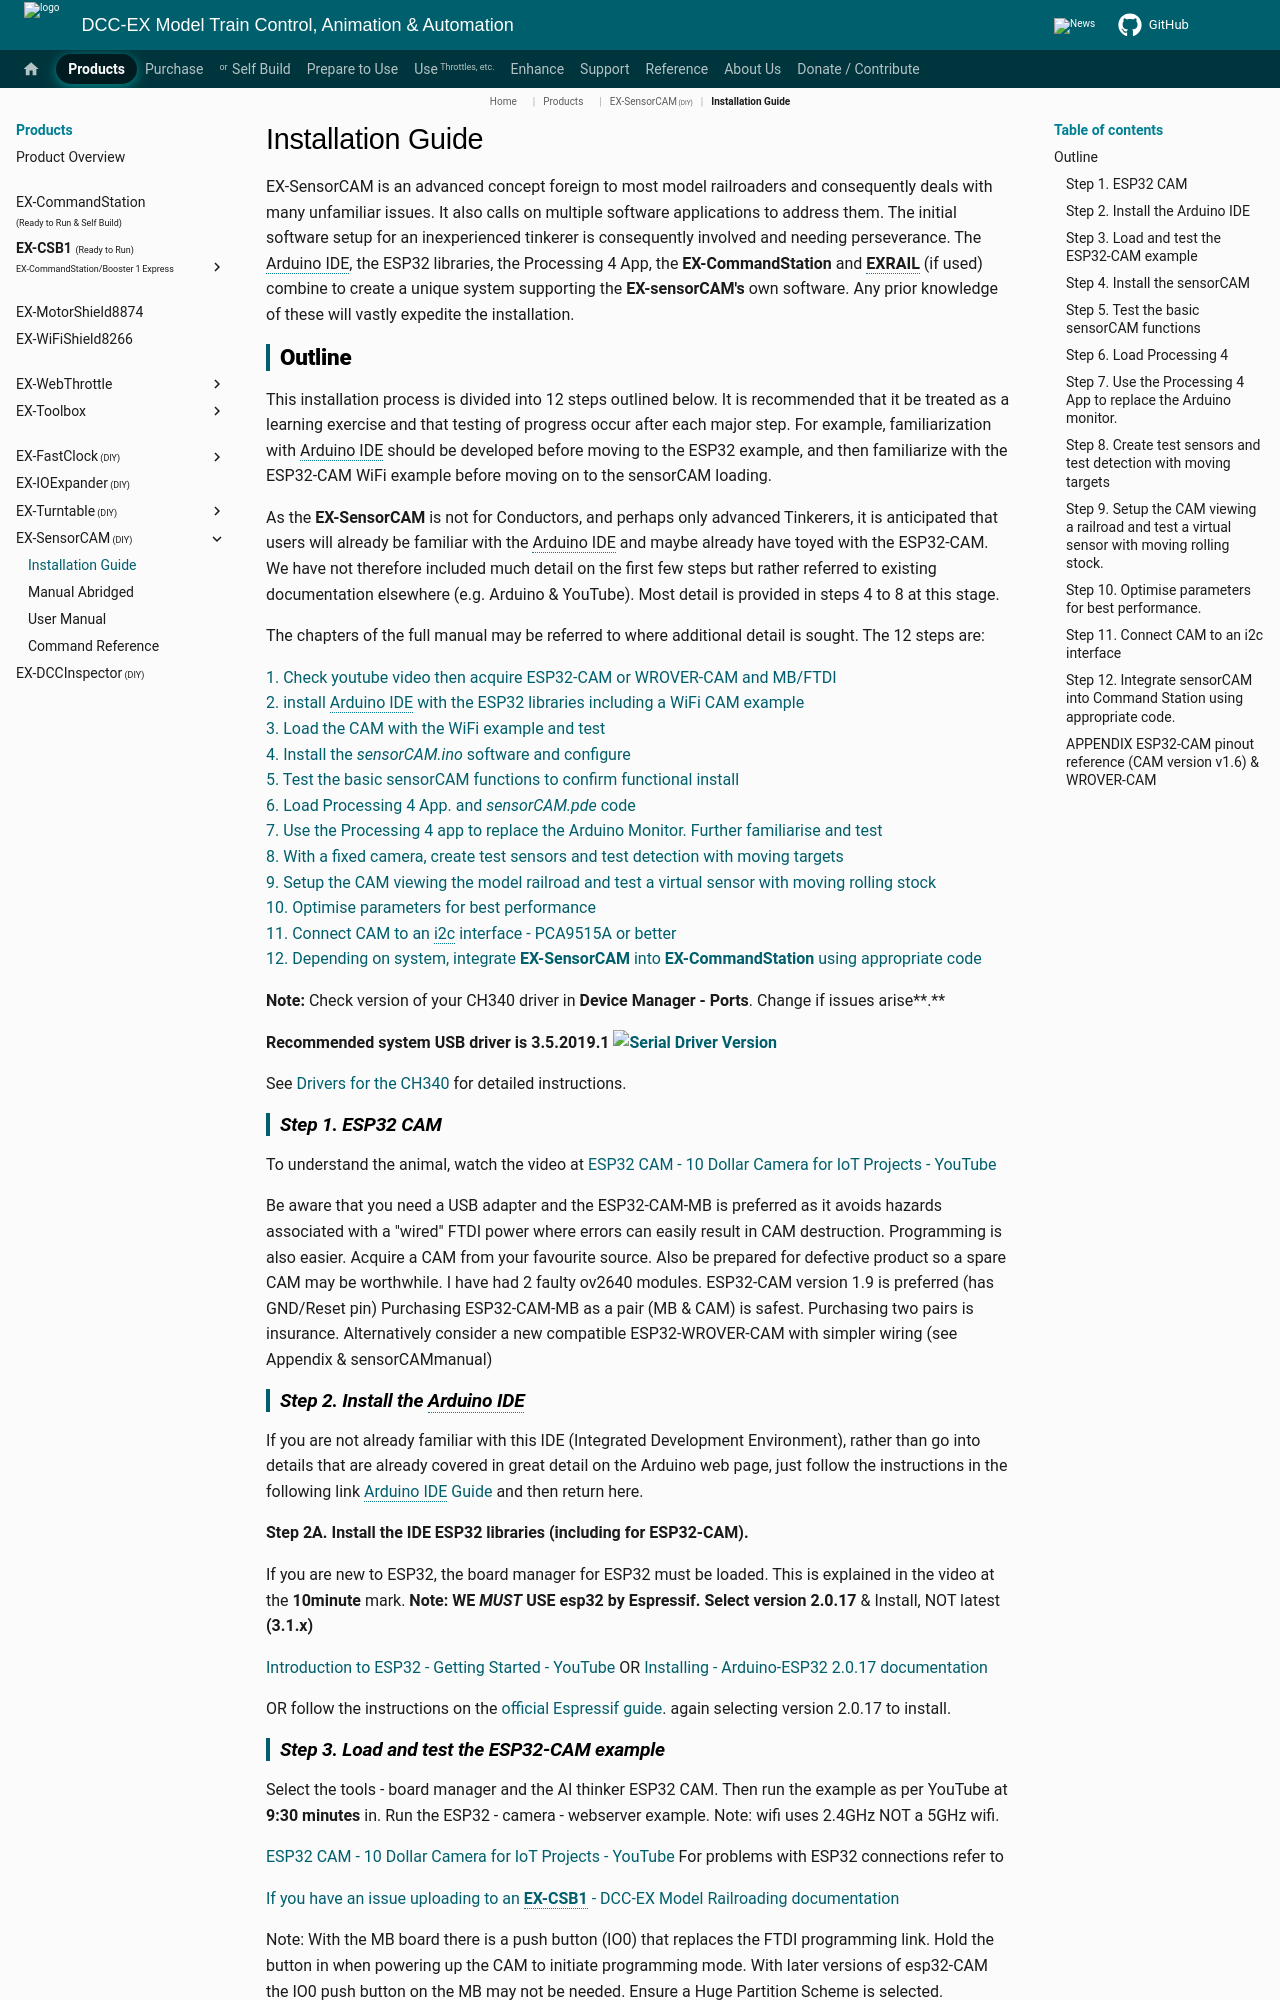

repository: DCC-EX/mkdocs-test · page: products/ex-sensorcam/installation-guide/index.html · generator: mkdocs

# Installation Guide

<!-- ==TODO== LOW - change the references on this page from the Arduino IDE to VSC/PIO -->

EX-SensorCAM is an advanced concept foreign to most model railroaders and consequently deals with many unfamiliar issues. It also calls on multiple software applications to address them. The initial software setup for an inexperienced tinkerer is consequently involved and needing perseverance. The Arduino IDE, the ESP32 libraries, the Processing 4 App, the **EX-CommandStation** and **EXRAIL** (if used) combine to create a unique system supporting the **EX-sensorCAM's** own software. Any prior knowledge of these will vastly expedite the installation.

## Outline

This installation process is divided into 12 steps outlined below. It is recommended that it be treated as a learning exercise and that testing of progress occur after each major step. For example, familiarization with Arduino IDE should be developed before moving to the ESP32 example, and then familiarize with the ESP32-CAM WiFi example before moving on to the sensorCAM loading.

As the **EX-SensorCAM** is not for Conductors, and perhaps only advanced Tinkerers, it is anticipated that users will already be familiar with the Arduino IDE and maybe already have toyed with the ESP32-CAM. We have not therefore included much detail on the first few steps but rather referred to existing documentation elsewhere (e.g. Arduino & YouTube). Most detail is provided in steps 4 to 8 at this stage.

The chapters of the full manual may be referred to where additional detail is sought. The 12 steps are:

[1. Check youtube video then acquire ESP32-CAM or WROVER-CAM and MB/FTDI](#step-1-esp32-cam)  
[2. install Arduino IDE with the ESP32 libraries including a WiFi CAM example](#step-2-install-the-arduino-ide)  
[3. Load the CAM with the WiFi example and test](#step-3-load-and-test-the-esp32-cam-example)  
[4. Install the _sensorCAM.ino_ software and configure](#step-4-install-the-sensorcam)  
[5. Test the basic sensorCAM functions to confirm functional install](#step-5-test-the-basic-sensorcam-functions)  
[6. Load Processing 4 App. and _sensorCAM.pde_ code](#step-6-load-processing-4)  
[7. Use the Processing 4 app to replace the Arduino Monitor. Further familiarise and test](#step-7-use-the-processing-4-app-to-replace-the-arduino-monitor)  
[8. With a fixed camera, create test sensors and test detection with moving targets](#step-8-create-test-sensors-and-test-detection-with-moving-targets)  
[9. Setup the CAM viewing the model railroad and test a virtual sensor with moving rolling stock](#step-9-setup-the-cam-viewing-a-railroad-and-test-a-virtual-sensor-with-moving-rolling-stock)  
[10. Optimise parameters for best performance](#step-10-optimise-parameters-for-best-performance)  
[11. Connect CAM to an i2c interface - PCA9515A or better](#step-11-connect-cam-to-an-i2c-interface)  
[12. Depending on system, integrate **EX-SensorCAM** into **EX-CommandStation** using appropriate code](#step-12-integrate-sensorcam-into-command-station-using-appropriate-code)  

**Note:** Check version of your CH340 driver in **Device Manager - Ports**. Change if issues arise**.**

**Recommended system USB driver is 3.5.2019.1 ![Serial Driver Version](/_static/images/ex-sensorcam/serial-driver-version.png)**

See [Drivers for the CH340](https://learn.sparkfun.com/tutorials/how-to-install-ch340-drivers/all) for detailed instructions.

### Step 1. **ESP32 CAM**

To understand the animal, watch the video at [ESP32 CAM - 10 Dollar Camera for IoT Projects - YouTube](https://www.youtube.com/watch?v=visj0KE5VtY)

Be aware that you need a USB adapter and the ESP32-CAM-MB is preferred as it avoids hazards associated with a "wired" FTDI power where errors can easily result in CAM destruction. Programming is also easier. Acquire a CAM from your favourite source. Also be prepared for defective product so a spare CAM may be worthwhile. I have had 2 faulty ov2640 modules. ESP32-CAM version 1.9 is preferred (has GND/Reset pin) Purchasing ESP32-CAM-MB as a pair (MB & CAM) is safest. Purchasing two pairs is insurance. Alternatively consider a new compatible ESP32-WROVER-CAM with simpler wiring (see Appendix & sensorCAMmanual)
